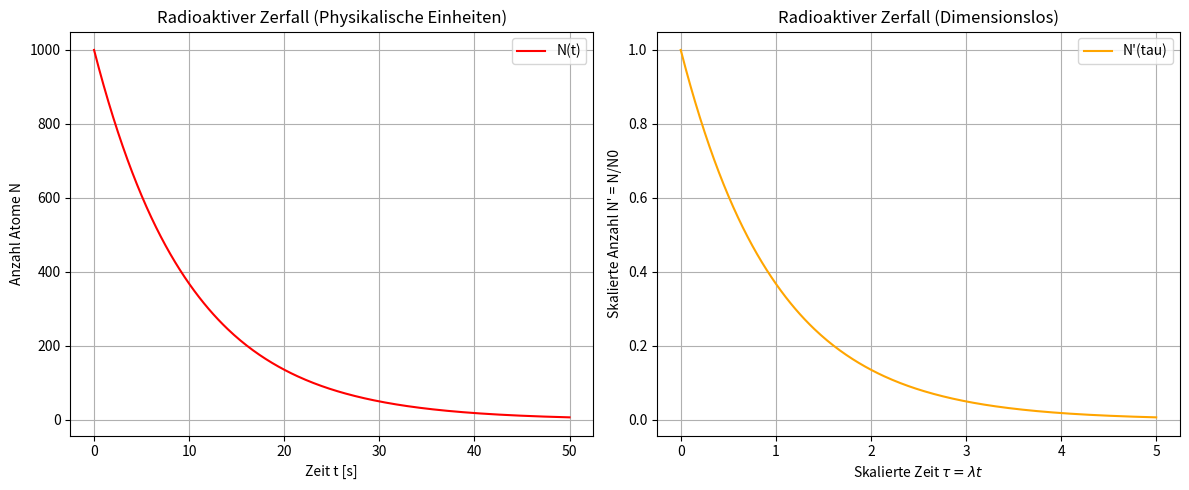
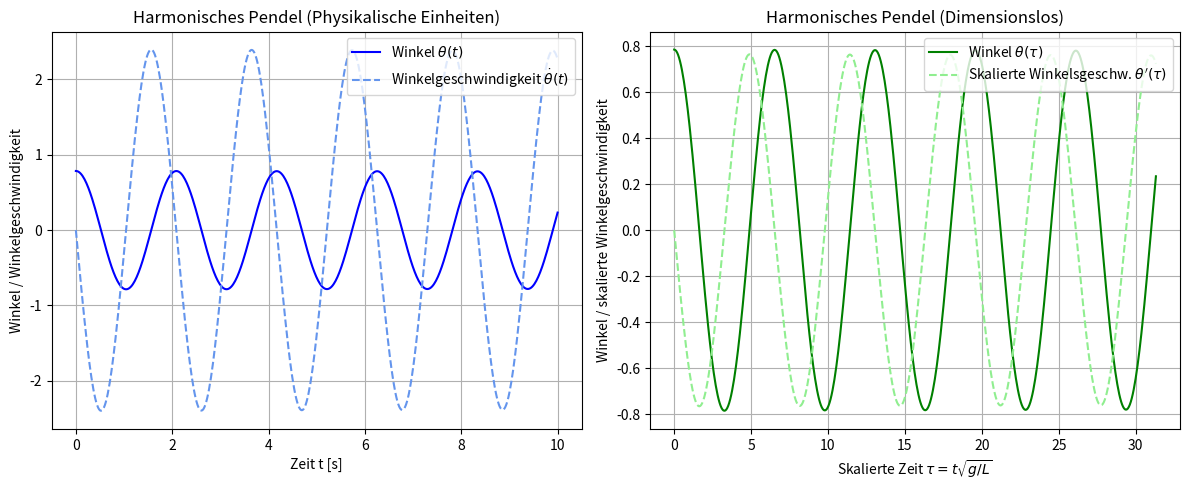

Write the Python code that produced these figures, in order.
import numpy as np
import matplotlib.pyplot as plt
from scipy.integrate import solve_ivp

def simulate_systems():
    # ==========================================
    # 1. Radioactive Decay
    # dN/dt = -lambda * N
    # Dimensionless: dN'/dtau = -N'
    # where N' = N/N0, tau = lambda * t
    # ==========================================
    
    # Parameters
    lam = 0.1 # Decay constant (1/s)
    N0 = 1000 # Initial number of atoms
    
    # Standard System
    def decay_standard(t, n_arr):
        N = n_arr[0]
        dNdt = -lam * N
        return [dNdt]
        
    t_span_standard = (0, 50)
    t_eval_standard = np.linspace(t_span_standard[0], t_span_standard[1], 300)
    sol_decay = solve_ivp(decay_standard, t_span_standard, [N0], t_eval=t_eval_standard)
    
    # Dimensionless System
    def decay_dimensionless(tau, n_prime_arr):
        N_prime = n_prime_arr[0]
        dN_prime_dtau = -N_prime
        return [dN_prime_dtau]
        
    tau_span = (0, lam * 50) # tau = lambda * t
    tau_eval = np.linspace(tau_span[0], tau_span[1], 300)
    sol_decay_dimless = solve_ivp(decay_dimensionless, tau_span, [1.0], t_eval=tau_eval)

    # Plot Decay
    fig, axs = plt.subplots(1, 2, figsize=(12, 5))
    
    # Physical Plot
    axs[0].plot(sol_decay.t, sol_decay.y[0], label="N(t)", color="red")
    axs[0].set_title("Radioaktiver Zerfall (Physikalische Einheiten)")
    axs[0].set_xlabel("Zeit t [s]")
    axs[0].set_ylabel("Anzahl Atome N")
    axs[0].grid(True)
    axs[0].legend()
    
    # Dimensionless Plot
    axs[1].plot(sol_decay_dimless.t, sol_decay_dimless.y[0], label="N'(tau)", color="orange")
    axs[1].set_title("Radioaktiver Zerfall (Dimensionslos)")
    axs[1].set_xlabel("Skalierte Zeit $\\tau = \\lambda t$")
    axs[1].set_ylabel("Skalierte Anzahl N' = N/N0")
    axs[1].grid(True)
    axs[1].legend()
    
    plt.tight_layout()
    plt.show()

    # ==========================================
    # 2. Pendulum
    # d^2 theta / dt^2 + (g/L)*sin(theta) = 0
    # First Order System:
    # d theta / dt = omega
    # d omega / dt = -(g/L)*sin(theta)
    # 
    # Dimensionless:
    # d^2 theta / dtau^2 + sin(theta) = 0
    # where tau = t * sqrt(g/L)
    # ==========================================
    
    # Parameters
    g = 9.81
    L = 1.0
    theta0 = np.pi / 4 # 45 degrees
    omega0 = 0.0
    
    # Standard System
    def pendulum_standard(t, state):
        theta, omega = state
        dtheta_dt = omega
        domega_dt = -(g/L) * np.sin(theta)
        return [dtheta_dt, domega_dt]
        
    t_span_pendulum = (0, 10)
    t_eval_pendulum = np.linspace(0, 10, 500)
    sol_pend = solve_ivp(pendulum_standard, t_span_pendulum, [theta0, omega0], t_eval=t_eval_pendulum)
    
    # Dimensionless System
    def pendulum_dimensionless(tau, state):
        theta, omega_prime = state
        dtheta_dtau = omega_prime
        domega_prime_dtau = -np.sin(theta)
        return [dtheta_dtau, domega_prime_dtau]

    omega0_prime = omega0 / np.sqrt(g/L) # Dimensionless initial angular velocity
    tau_span_pendulum = (0, 10 * np.sqrt(g/L))
    tau_eval_pendulum = np.linspace(tau_span_pendulum[0], tau_span_pendulum[1], 500)
    sol_pend_dimless = solve_ivp(pendulum_dimensionless, tau_span_pendulum, [theta0, omega0_prime], t_eval=tau_eval_pendulum)

    # Plot Pendulum
    fig2, axs2 = plt.subplots(1, 2, figsize=(12, 5))
    
    # Standard Plot
    axs2[0].plot(sol_pend.t, sol_pend.y[0], label="Winkel $\\theta(t)$", color="blue")
    axs2[0].plot(sol_pend.t, sol_pend.y[1], label="Winkelgeschwindigkeit $\\dot{\\theta}(t)$", color="cornflowerblue", linestyle="--")
    axs2[0].set_title("Harmonisches Pendel (Physikalische Einheiten)")
    axs2[0].set_xlabel("Zeit t [s]")
    axs2[0].set_ylabel("Winkel / Winkelgeschwindigkeit")
    axs2[0].grid(True)
    axs2[0].legend(loc="upper right")
    
    # Dimensionless Plot
    axs2[1].plot(sol_pend_dimless.t, sol_pend_dimless.y[0], label="Winkel $\\theta(\\tau)$", color="green")
    axs2[1].plot(sol_pend_dimless.t, sol_pend_dimless.y[1], label="Skalierte Winkelsgeschw. $\\theta'(\\tau)$", color="lightgreen", linestyle="--")
    axs2[1].set_title("Harmonisches Pendel (Dimensionslos)")
    axs2[1].set_xlabel("Skalierte Zeit $\\tau = t \\sqrt{g/L}$")
    axs2[1].set_ylabel("Winkel / skalierte Winkelgeschwindigkeit")
    axs2[1].grid(True)
    axs2[1].legend(loc="upper right")
    
    plt.tight_layout()
    plt.show()

if __name__ == "__main__":
    simulate_systems()
